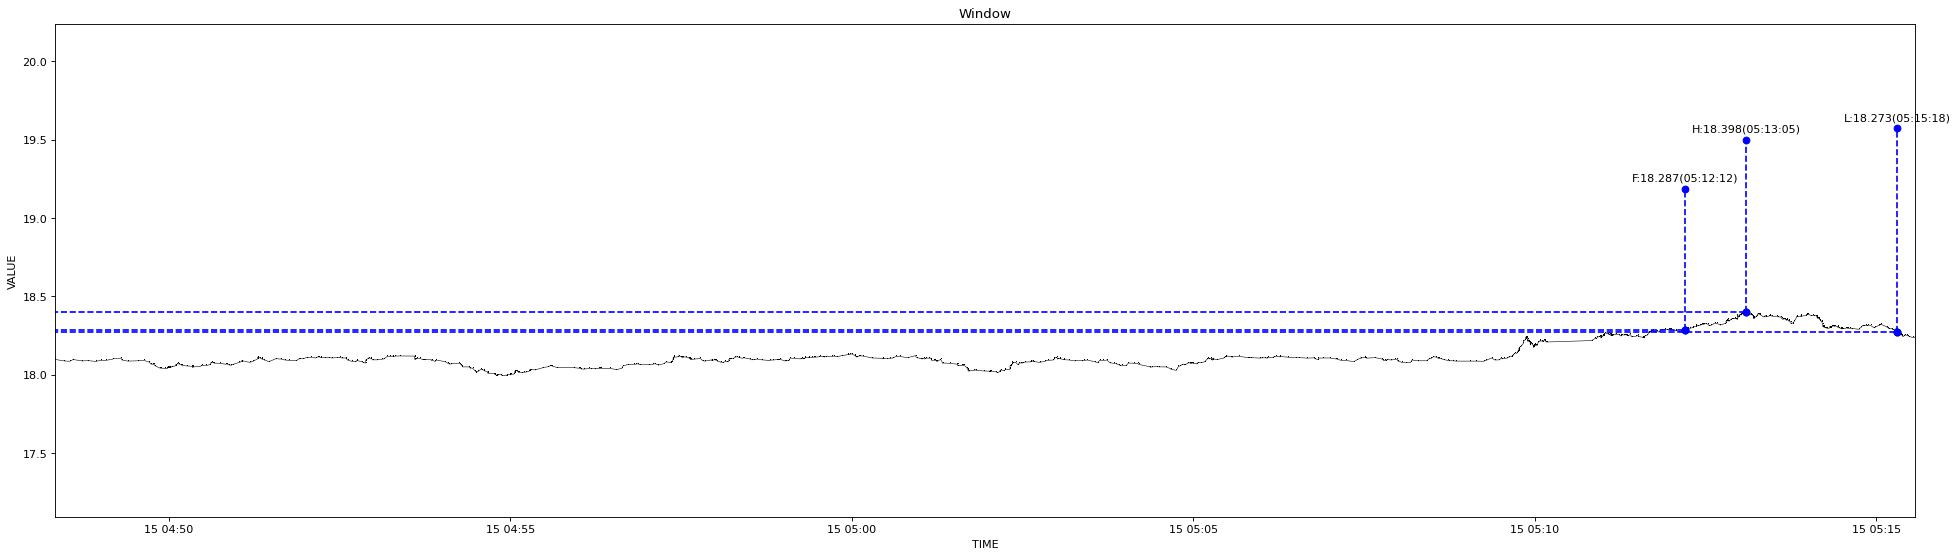

The table this chart was drawn from, first rows:
1639514900363, 18.097
1639514908362, 18.09
1639514913347, 18.09
1639514916361, 18.1
1639514924366, 18.09
1639514929462, 18.09
1639514936639, 18.08
1639514940340, 18.09
1639514945691, 18.09
1639514951481, 18.1
1639514951599, 18.1
1639514951822, 18.1
1639514958691, 18.11
1639514959544, 18.09
1639514964652, 18.09
1639514973557, 18.09
1639514978568, 18.09
1639514983442, 18.08
1639514984927, 18.07
1639514986446, 18.07
1639514986547, 18.07
1639514986659, 18.07
1639514987756, 18.07
1639514988579, 18.06
1639514992781, 18.04
1639514993626, 18.04
1639514997545, 18.04
1639514997682, 18.04
1639514998267, 18.04
1639514999431, 18.04
1639514999772, 18.05
1639515000250, 18.05
1639515000490, 18.05
1639515001668, 18.05
1639515001783, 18.04
1639515003674, 18.05
1639515006588, 18.06
1639515006692, 18.06
1639515006805, 18.06
1639515006950, 18.06
1639515007174, 18.07
1639515008748, 18.07
1639515009655, 18.07
1639515011854, 18.06
1639515011971, 18.06
1639515012641, 18.06
1639515016978, 18.05
1639515020901, 18.05
1639515021219, 18.05
1639515021557, 18.05
1639515021678, 18.05
1639515021784, 18.05
1639515028616, 18.05
1639515029605, 18.06
1639515033788, 18.06
1639515036741, 18.06
1639515037796, 18.07
1639515037926, 18.08
1639515038071, 18.08
1639515038944, 18.08
1639515039047, 18.08
... 956 more rows
